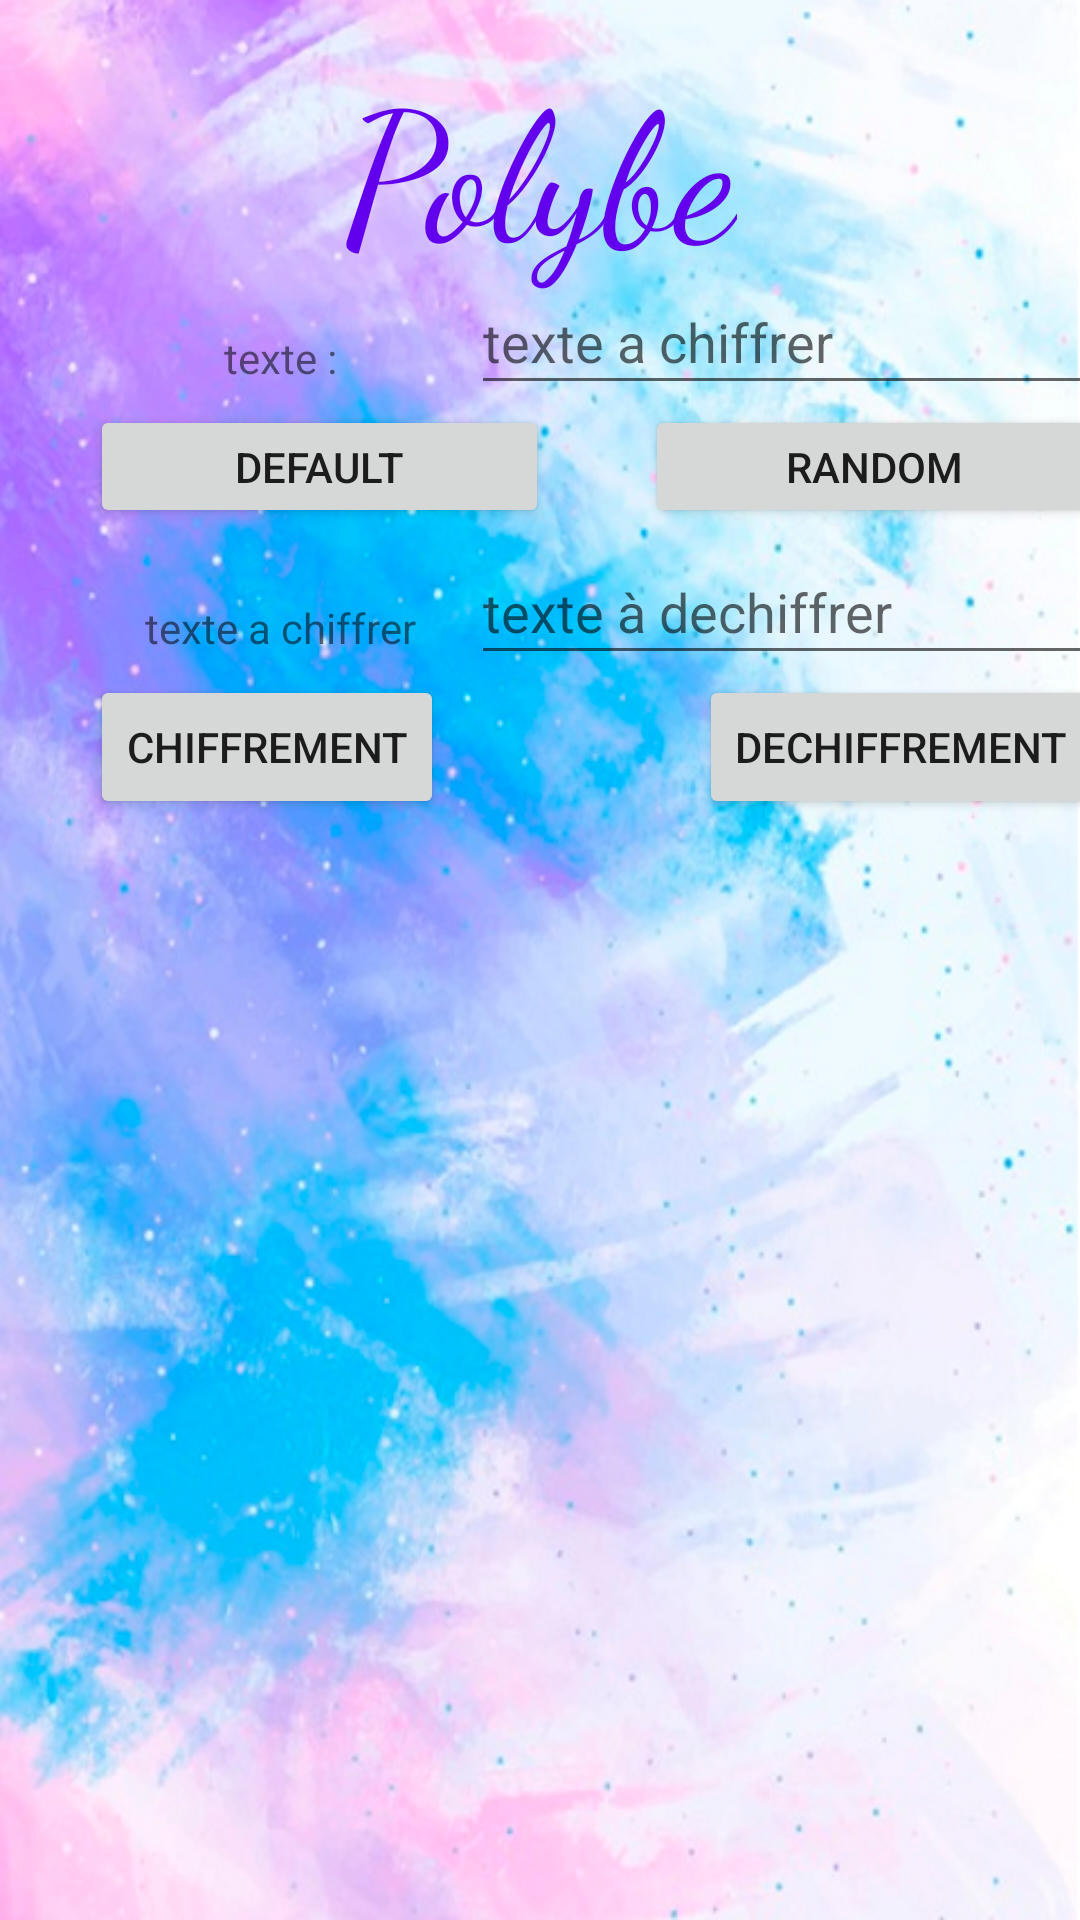

Layout XML and referenced resources for this Android screen:
<!-- AndroidManifest.xml: application theme Theme.Des_ctryptage -->
<!-- res/layout/activity_polybe.xml -->
<?xml version="1.0" encoding="utf-8"?>
<androidx.constraintlayout.widget.ConstraintLayout xmlns:android="http://schemas.android.com/apk/res/android"
    xmlns:app="http://schemas.android.com/apk/res-auto"
    xmlns:tools="http://schemas.android.com/tools"
    android:layout_width="match_parent"
    android:layout_height="match_parent"
    tools:context=".Polybe"
    android:background="@drawable/hdpi">

    <TextView
        android:id="@+id/polytitre"
        android:layout_width="wrap_content"
        android:layout_height="wrap_content"
        android:fontFamily="cursive"
        android:text="@string/polybe"
        android:textSize="60sp"
        android:layout_marginTop="20dp"
        android:textColor="@color/purple_500"
        app:layout_constraintBottom_toTopOf="@id/polyin"
        app:layout_constraintLeft_toLeftOf="parent"
        app:layout_constraintRight_toRightOf="parent"
        app:layout_constraintTop_toTopOf="parent" />

    <EditText
        android:id="@+id/polyin"
        android:layout_width="211dp"
        android:layout_height="45dp"
        android:layout_marginTop="90dp"
        android:ems="10"
        android:inputType="textPersonName"
        android:textColor="@color/black"
        app:layout_constraintStart_toEndOf="@+id/polytx"
        app:layout_constraintTop_toTopOf="parent"
        android:importantForAutofill="no"
        android:hint="@string/texte_a_chiffrer"/>

    <TextView
        android:id="@+id/polytx"
        android:layout_width="127dp"
        android:layout_height="45dp"
        android:layout_marginStart="30dp"
        android:gravity="center"
        android:text="@string/texte"
        android:textAlignment="center"
        app:layout_constraintTop_toBottomOf="@id/polytitre"
        app:layout_constraintLeft_toLeftOf="parent"/>


    <Button
        android:id="@+id/polyfrbt"
        android:layout_width="wrap_content"
        android:layout_height="wrap_content"
        android:text="@string/chiffrement"
        app:layout_constraintTop_toBottomOf="@+id/polyout"
        app:layout_constraintLeft_toLeftOf="@id/polyofix" />

    <Button
        android:id="@+id/polyfrbtun"
        android:layout_width="wrap_content"
        android:layout_height="wrap_content"
        android:text="@string/dechiffrement"

        app:layout_constraintTop_toBottomOf="@+id/polyout"
        app:layout_constraintRight_toRightOf="@id/polyout"/>

    <TableLayout
        android:id="@+id/polytable"
        android:layout_width="350dp"
        android:layout_height="411dp"
        android:layout_marginStart="28dp"
        app:layout_constraintTop_toBottomOf="@id/polyfrbtun"
        app:layout_constraintStart_toStartOf="parent">

    </TableLayout>

    <TextView
        android:id="@+id/polyofix"
        android:layout_width="127dp"
        android:layout_height="45dp"
        android:layout_marginStart="30dp"
        android:layout_marginTop="45dp"
        android:gravity="center"
        android:text="@string/texte_a_chiffrer"
        app:layout_constraintStart_toStartOf="parent"
        app:layout_constraintTop_toBottomOf="@+id/polytx" />

    <EditText
        android:id="@+id/polyout"
        android:layout_width="211dp"
        android:layout_height="45dp"
        android:layout_marginTop="45dp"
        android:ems="10"
        android:inputType="text"
        android:textColor="@color/black"
        app:layout_constraintStart_toEndOf="@+id/polyofix"
        app:layout_constraintTop_toBottomOf="@+id/polyin"
        android:importantForAutofill="no"
        android:hint="@string/texte_dechiffrer"/>

    <Button
        android:id="@+id/polybtdef"
        android:layout_width="153dp"
        android:layout_height="41dp"
        android:text="@string/defaul"
        app:layout_constraintTop_toBottomOf="@+id/polyin"
        app:layout_constraintLeft_toLeftOf="@id/polytx"
        />

    <Button
        android:id="@+id/polybtrand"
        android:layout_width="153dp"
        android:layout_height="41dp"
        android:text="@string/random"
        app:layout_constraintTop_toBottomOf="@+id/polyin"
        app:layout_constraintRight_toRightOf="@id/polyin"/>

</androidx.constraintlayout.widget.ConstraintLayout>
<!-- resources referenced by this layout -->
<resources>
  <!-- drawable hdpi: png bitmap (drawable, 605162 bytes) -->
  <string name="chiffrement">chiffrement</string>
  <string name="dechiffrement">dechiffrement</string>
  <string name="defaul">default</string>
  <string name="polybe">Polybe</string>
  <string name="random">Random</string>
  <string name="texte">texte :</string>
  <string name="texte_a_chiffrer">texte a chiffrer</string>
  <string name="texte_dechiffrer">texte à dechiffrer</string>
  <style name="Theme.Des_ctryptage" parent="Theme.MaterialComponents.DayNight.DarkActionBar">
          
          <item name="colorPrimary">@color/purple_500</item>
          <item name="colorPrimaryVariant">@color/purple_700</item>
          <item name="colorOnPrimary">@color/white</item>
          
          <item name="colorSecondary">@color/teal_200</item>
          <item name="colorSecondaryVariant">@color/teal_700</item>
          <item name="colorOnSecondary">@color/black</item>
          
          <item name="android:statusBarColor" tools:targetApi="l">?attr/colorPrimaryVariant</item>
          
      </style>
  <!-- not gathered from this repository: default colours our renderer supplied (Android Studio template values) -->
  <color name="purple_500">#FF6200EE</color>
  <color name="purple_700">#FF3700B3</color>
  <color name="teal_200">#FF03DAC5</color>
  <color name="teal_700">#FF018786</color>
  <color name="black">#FF000000</color>
  <color name="white">#FFFFFFFF</color>
</resources>
